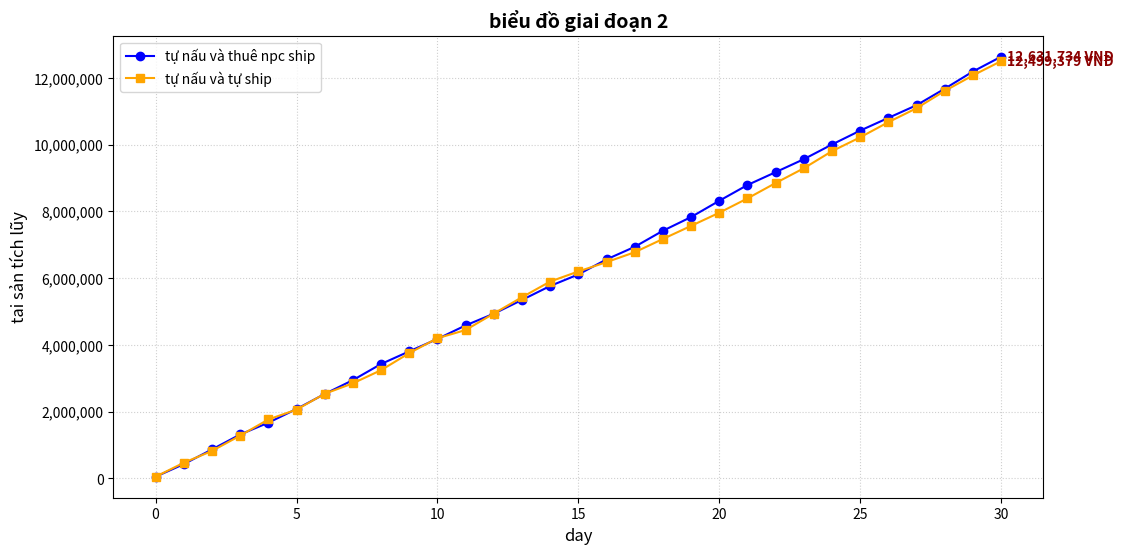

Here is the Python script that generated this plot:
import random
import matplotlib.pyplot as plt
nguyen_lieu_pho = 23000
gia_pho = 40000
nguyen_lieu_banh_mi = 10000
gia_banh_mi = 20000
chi_phi_xang = 2000
cong_ship = 15000
ti_le_hong_xe = 0.05  
chi_phi_sua_xe = 80000
chi_phi_sinh_hoat = 80000   
luong_npc = 100000
hoa_hong_shipper = 0.3
tien_mat_bang = 50000

#trang thai ban dau cua nguoi choi
#A: npc dung quan
#B: thue shipper di ship
current_cash_A = 50000
current_cash_B = 50000
day = 0
cash_history_A = [current_cash_A]
cash_history_B = [current_cash_B]
days_history = [day]

for i in range(30):
    day += 1
    days_history.append(day)
    daily_profit_A = 0
    daily_profit_B = 0
    tien_ship_thu_ve = 0
    so_don_pho = random.randint(12, 16)
    so_don_pho_tai_quan = int(so_don_pho * 0.6)
    so_don_pho_online = so_don_pho - so_don_pho_tai_quan
    so_don_banh_mi = random.randint(12, 16)
    so_don_bm_tai_quan = int(so_don_banh_mi * 0.6)
    so_don_bm_online = so_don_banh_mi - so_don_bm_tai_quan
    tong_don_online = so_don_bm_online + so_don_pho_online
    lai_tai_quan = so_don_pho_tai_quan * (gia_pho - nguyen_lieu_pho) + so_don_bm_tai_quan * (gia_banh_mi - nguyen_lieu_banh_mi)
    #truong hop thue npc ship
    lai_online = so_don_pho_online * (gia_pho - nguyen_lieu_pho) + so_don_bm_online * (gia_banh_mi - nguyen_lieu_banh_mi)
    for j in range(tong_don_online):
        tip = random.randint(2000, 8000)
        tien_ship_thu_ve += (cong_ship * (1-hoa_hong_shipper)) + tip
    daily_profit_A = tien_ship_thu_ve + lai_online + lai_tai_quan
    daily_profit_A -= tien_mat_bang + chi_phi_sinh_hoat
    
    current_cash_A += daily_profit_A
    cash_history_A.append(current_cash_A)

    #truong hop tu di ship
    pho_tai_quan_B = random.randint(10, 12)
    bm_tai_quan_B = random.randint(10, 12)
    lai_tai_quan_B = pho_tai_quan_B * (gia_pho - nguyen_lieu_pho) + bm_tai_quan_B * (gia_banh_mi - nguyen_lieu_banh_mi)
    lai_ship = 0
    so_don_pho_di_ship = random.randint(5, 8)
    so_don_banh_mi_di_ship = random.randint(5, 8)
    for k in range(so_don_pho_di_ship):
        tip = random.randint(2000, 8000)
        loi_nhuan_1_don = tip + cong_ship + (gia_pho - nguyen_lieu_pho) - chi_phi_xang
        if random.random() < ti_le_hong_xe:
            loi_nhuan_1_don -= chi_phi_sua_xe
        lai_ship += loi_nhuan_1_don
    for l in range(so_don_banh_mi_di_ship):
        tip = random.randint(2000,8000)
        loi_nhuan_1_don = tip + cong_ship + (gia_banh_mi - nguyen_lieu_banh_mi) - chi_phi_xang
        if random.random() < ti_le_hong_xe:
            loi_nhuan_1_don -= chi_phi_sua_xe
        lai_ship += loi_nhuan_1_don
    daily_profit_B = lai_ship + lai_tai_quan_B
    daily_profit_B -= tien_mat_bang + chi_phi_sinh_hoat + luong_npc

    current_cash_B += daily_profit_B
    cash_history_B.append(current_cash_B)
    
plt.figure(figsize=(12, 6))
plt.plot(days_history, cash_history_A, marker='o', color='blue', label='tự nấu và thuê npc ship')
plt.text(day + 0.2, current_cash_A, f"{current_cash_A:,.0f} VNĐ", fontsize=10, fontweight='bold', color='darkred', va='center')
plt.plot(days_history, cash_history_B, marker='s', color='orange', label='tự nấu và tự ship')
plt.text(day + 0.2, current_cash_B, f"{current_cash_B:,.0f} VNĐ", fontsize=10, fontweight='bold', color='darkred', va='center')
plt.title('biểu đồ giai đoạn 2', fontsize=14, fontweight='bold')
plt.xlabel('day', fontsize=12)
plt.ylabel('tai sản tích lũy', fontsize=12)
plt.legend(loc='upper left')
plt.grid(True, linestyle=':', alpha=0.6)
plt.gca().get_yaxis().set_major_formatter(plt.FuncFormatter(lambda x, loc: "{:,}".format(int(x))))
plt.show()   
